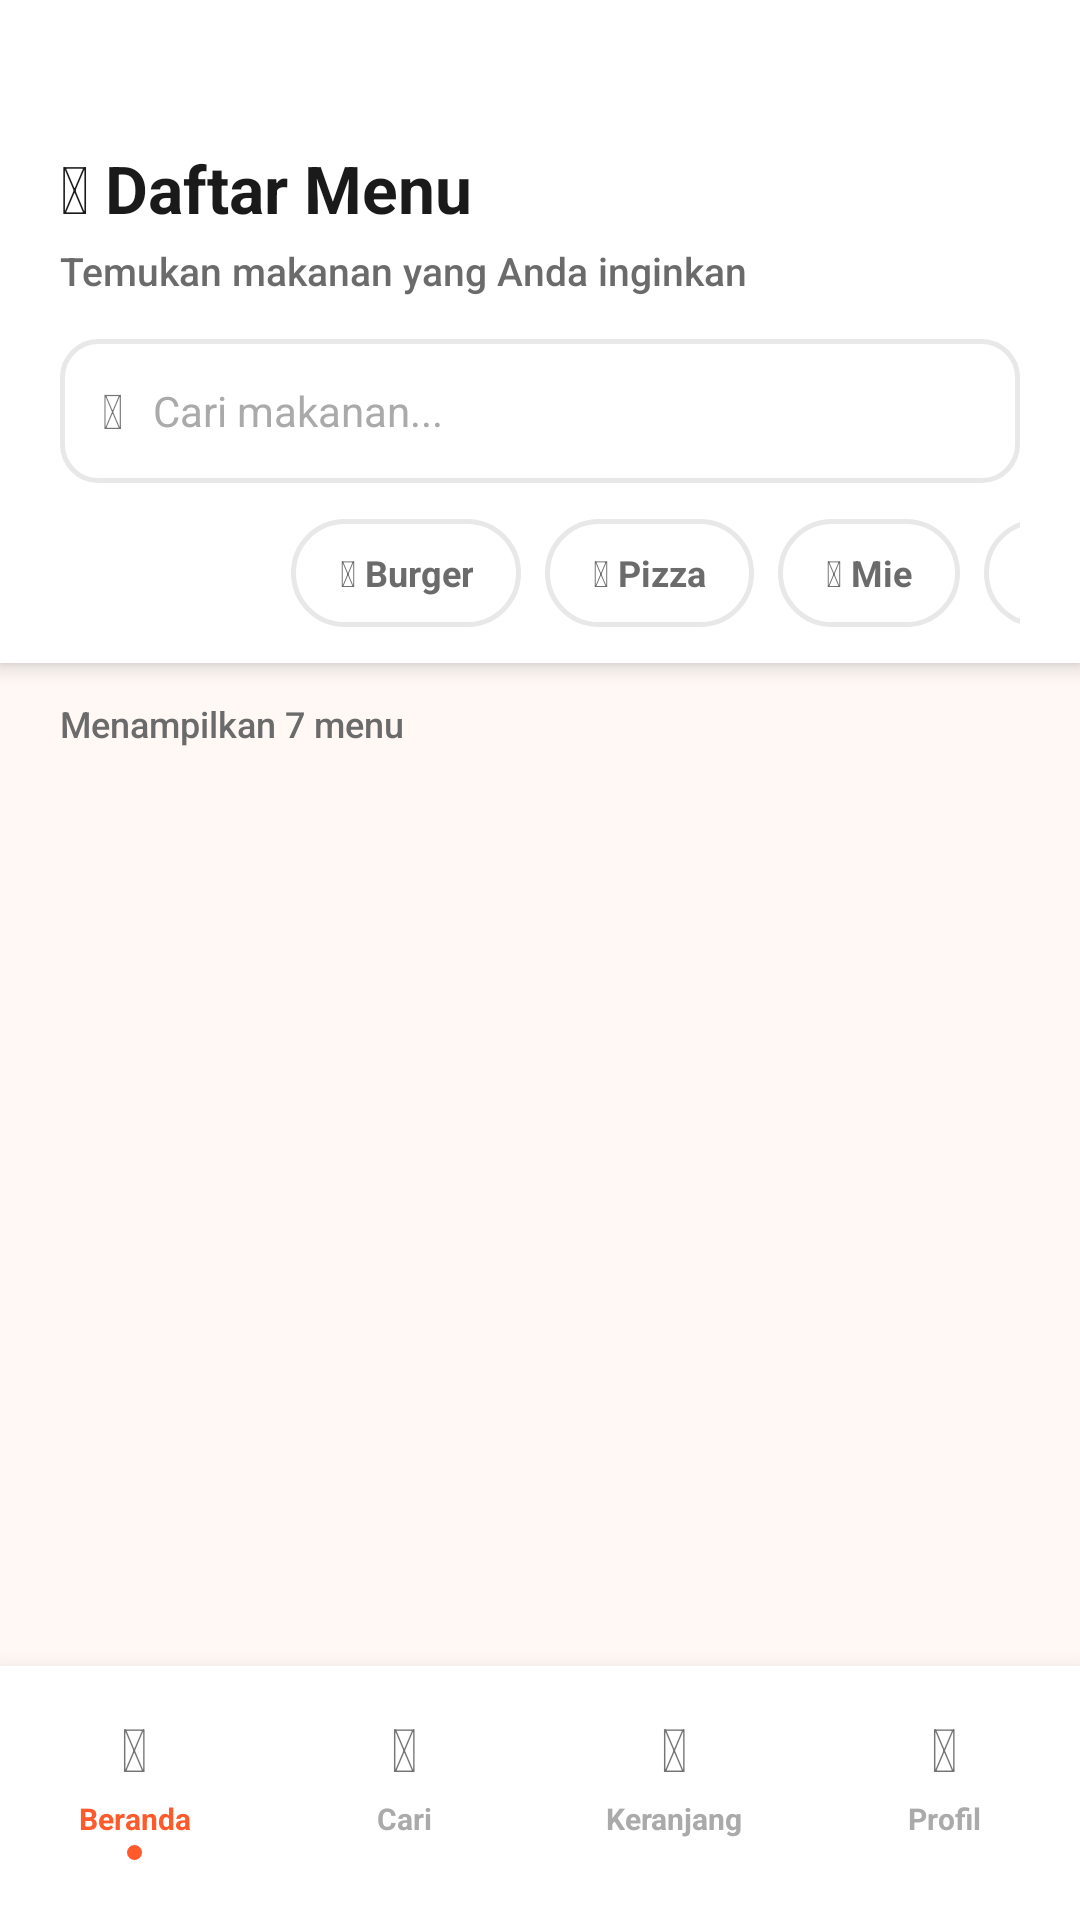

Write the Android layout XML for this screen, with the resource values it uses.
<!-- AndroidManifest.xml: application theme Theme.FoodMate -->
<!-- res/layout/activity_menu.xml -->
<?xml version="1.0" encoding="utf-8"?>
<LinearLayout
    xmlns:android="http://schemas.android.com/apk/res/android"
    xmlns:app="http://schemas.android.com/apk/res-auto"
    android:layout_width="match_parent"
    android:layout_height="match_parent"
    android:background="@color/bg_main"
    android:orientation="vertical">

    
    <LinearLayout
        android:layout_width="match_parent"
        android:layout_height="wrap_content"
        android:background="@color/bg_white"
        android:elevation="4dp"
        android:orientation="vertical"
        android:paddingHorizontal="20dp"
        android:paddingTop="48dp"
        android:paddingBottom="12dp">

        <TextView
            android:layout_width="wrap_content"
            android:layout_height="wrap_content"
            android:text="&#x1F37D; Daftar Menu"
            android:textColor="@color/text_primary"
            android:textSize="22sp"
            android:textStyle="bold"
            android:layout_marginBottom="4dp" />

        <TextView
            android:layout_width="wrap_content"
            android:layout_height="wrap_content"
            android:text="Temukan makanan yang Anda inginkan"
            android:textColor="@color/text_secondary"
            android:textSize="13sp"
            android:fontFamily="sans-serif-medium"
            android:layout_marginBottom="14dp" />

        
        <LinearLayout
            android:layout_width="match_parent"
            android:layout_height="48dp"
            android:layout_marginBottom="12dp"
            android:background="@drawable/bg_input"
            android:gravity="center_vertical"
            android:orientation="horizontal"
            android:paddingHorizontal="14dp">

            <TextView
                android:layout_width="wrap_content"
                android:layout_height="wrap_content"
                android:layout_marginEnd="10dp"
                android:text="&#x1F50D;"
                android:textSize="16sp" />

            <EditText
                android:id="@+id/etMenuSearch"
                android:layout_width="0dp"
                android:layout_height="match_parent"
                android:layout_weight="1"
                android:background="@null"
                android:hint="Cari makanan..."
                android:textColor="@color/text_primary"
                android:textColorHint="@color/text_hint"
                android:textSize="14sp" />

        </LinearLayout>

        
        <HorizontalScrollView
            android:layout_width="match_parent"
            android:layout_height="wrap_content"
            android:scrollbars="none">

            <LinearLayout
                android:id="@+id/layoutFilterChips"
                android:layout_width="wrap_content"
                android:layout_height="wrap_content"
                android:gravity="center_vertical"
                android:orientation="horizontal">

                <TextView
                    android:id="@+id/chipAll"
                    android:layout_width="wrap_content"
                    android:layout_height="36dp"
                    android:layout_marginEnd="8dp"
                    android:background="@drawable/bg_chip_selected"
                    android:gravity="center"
                    android:paddingHorizontal="16dp"
                    android:text="Semua"
                    android:textColor="@color/text_white"
                    android:textSize="12sp"
                    android:textStyle="bold" />

                <TextView
                    android:id="@+id/chipBurger"
                    android:layout_width="wrap_content"
                    android:layout_height="36dp"
                    android:layout_marginEnd="8dp"
                    android:background="@drawable/bg_chip_unselected"
                    android:gravity="center"
                    android:paddingHorizontal="16dp"
                    android:text="&#x1F354; Burger"
                    android:textColor="@color/text_secondary"
                    android:textSize="12sp"
                    android:textStyle="bold" />

                <TextView
                    android:id="@+id/chipPizza"
                    android:layout_width="wrap_content"
                    android:layout_height="36dp"
                    android:layout_marginEnd="8dp"
                    android:background="@drawable/bg_chip_unselected"
                    android:gravity="center"
                    android:paddingHorizontal="16dp"
                    android:text="&#x1F355; Pizza"
                    android:textColor="@color/text_secondary"
                    android:textSize="12sp"
                    android:textStyle="bold" />

                <TextView
                    android:id="@+id/chipMie"
                    android:layout_width="wrap_content"
                    android:layout_height="36dp"
                    android:layout_marginEnd="8dp"
                    android:background="@drawable/bg_chip_unselected"
                    android:gravity="center"
                    android:paddingHorizontal="16dp"
                    android:text="&#x1F35C; Mie"
                    android:textColor="@color/text_secondary"
                    android:textSize="12sp"
                    android:textStyle="bold" />

                <TextView
                    android:id="@+id/chipSushi"
                    android:layout_width="wrap_content"
                    android:layout_height="36dp"
                    android:layout_marginEnd="8dp"
                    android:background="@drawable/bg_chip_unselected"
                    android:gravity="center"
                    android:paddingHorizontal="16dp"
                    android:text="&#x1F363; Sushi"
                    android:textColor="@color/text_secondary"
                    android:textSize="12sp"
                    android:textStyle="bold" />

                <TextView
                    android:id="@+id/chipAyam"
                    android:layout_width="wrap_content"
                    android:layout_height="36dp"
                    android:layout_marginEnd="8dp"
                    android:background="@drawable/bg_chip_unselected"
                    android:gravity="center"
                    android:paddingHorizontal="16dp"
                    android:text="&#x1F357; Ayam"
                    android:textColor="@color/text_secondary"
                    android:textSize="12sp"
                    android:textStyle="bold" />

                <TextView
                    android:id="@+id/chipDessert"
                    android:layout_width="wrap_content"
                    android:layout_height="36dp"
                    android:layout_marginEnd="8dp"
                    android:background="@drawable/bg_chip_unselected"
                    android:gravity="center"
                    android:paddingHorizontal="16dp"
                    android:text="&#x1F9C1; Dessert"
                    android:textColor="@color/text_secondary"
                    android:textSize="12sp"
                    android:textStyle="bold" />

            </LinearLayout>

        </HorizontalScrollView>

    </LinearLayout>

    
    <TextView
        android:id="@+id/tvMenuCount"
        android:layout_width="match_parent"
        android:layout_height="wrap_content"
        android:paddingHorizontal="20dp"
        android:paddingTop="12dp"
        android:paddingBottom="4dp"
        android:text="Menampilkan 7 menu"
        android:textColor="@color/text_secondary"
        android:textSize="12sp"
        android:fontFamily="sans-serif-medium" />

    
    <androidx.recyclerview.widget.RecyclerView
        android:id="@+id/rvMenuGrid"
        android:layout_width="match_parent"
        android:layout_height="0dp"
        android:layout_weight="1"
        android:paddingHorizontal="20dp"
        android:paddingBottom="16dp"
        android:clipToPadding="false" />

    
    <include
        android:id="@+id/bottomNav"
        layout="@layout/layout_bottom_nav" />

</LinearLayout>
<!-- res/layout/layout_bottom_nav.xml (included above) -->
<?xml version="1.0" encoding="utf-8"?>
<LinearLayout
    xmlns:android="http://schemas.android.com/apk/res/android"
    android:layout_width="match_parent"
    android:layout_height="wrap_content"
    android:background="@color/bg_white"
    android:elevation="12dp"
    android:orientation="horizontal"
    android:paddingTop="10dp"
    android:paddingBottom="16dp">

    <LinearLayout
        android:id="@+id/navHome"
        android:layout_width="0dp"
        android:layout_height="wrap_content"
        android:layout_weight="1"
        android:gravity="center"
        android:orientation="vertical"
        android:padding="4dp">

        <TextView
            android:id="@+id/navHomeIcon"
            android:layout_width="wrap_content"
            android:layout_height="wrap_content"
            android:text="&#x1F3E0;"
            android:textSize="20sp" />

        <TextView
            android:id="@+id/navHomeLabel"
            android:layout_width="wrap_content"
            android:layout_height="wrap_content"
            android:layout_marginTop="3dp"
            android:text="Beranda"
            android:textColor="@color/primary"
            android:textSize="10sp"
            android:textStyle="bold" />

        <View
            android:id="@+id/navHomeDot"
            android:layout_width="5dp"
            android:layout_height="5dp"
            android:layout_marginTop="2dp"
            android:background="@drawable/bg_nav_dot"
            android:visibility="visible" />

    </LinearLayout>

    <LinearLayout
        android:id="@+id/navSearch"
        android:layout_width="0dp"
        android:layout_height="wrap_content"
        android:layout_weight="1"
        android:gravity="center"
        android:orientation="vertical"
        android:padding="4dp">

        <TextView
            android:layout_width="wrap_content"
            android:layout_height="wrap_content"
            android:text="&#x1F50D;"
            android:textSize="20sp" />

        <TextView
            android:layout_width="wrap_content"
            android:layout_height="wrap_content"
            android:layout_marginTop="3dp"
            android:text="Cari"
            android:textColor="@color/text_hint"
            android:textSize="10sp"
            android:textStyle="bold" />

        <View
            android:layout_width="5dp"
            android:layout_height="5dp"
            android:layout_marginTop="2dp"
            android:visibility="invisible" />

    </LinearLayout>

    <LinearLayout
        android:id="@+id/navCart"
        android:layout_width="0dp"
        android:layout_height="wrap_content"
        android:layout_weight="1"
        android:gravity="center"
        android:orientation="vertical"
        android:padding="4dp">

        <TextView
            android:layout_width="wrap_content"
            android:layout_height="wrap_content"
            android:text="&#x1F6D2;"
            android:textSize="20sp" />

        <TextView
            android:layout_width="wrap_content"
            android:layout_height="wrap_content"
            android:layout_marginTop="3dp"
            android:text="Keranjang"
            android:textColor="@color/text_hint"
            android:textSize="10sp"
            android:textStyle="bold" />

        <View
            android:layout_width="5dp"
            android:layout_height="5dp"
            android:layout_marginTop="2dp"
            android:visibility="invisible" />

    </LinearLayout>

    <LinearLayout
        android:id="@+id/navProfile"
        android:layout_width="0dp"
        android:layout_height="wrap_content"
        android:layout_weight="1"
        android:gravity="center"
        android:orientation="vertical"
        android:padding="4dp">

        <TextView
            android:layout_width="wrap_content"
            android:layout_height="wrap_content"
            android:text="&#x1F464;"
            android:textSize="20sp" />

        <TextView
            android:layout_width="wrap_content"
            android:layout_height="wrap_content"
            android:layout_marginTop="3dp"
            android:text="Profil"
            android:textColor="@color/text_hint"
            android:textSize="10sp"
            android:textStyle="bold" />

        <View
            android:layout_width="5dp"
            android:layout_height="5dp"
            android:layout_marginTop="2dp"
            android:visibility="invisible" />

    </LinearLayout>

</LinearLayout>
<!-- resources referenced by this layout -->
<resources>
  <color name="bg_main">#FFF8F5</color>
  <color name="bg_white">#FFFFFF</color>
  <color name="primary">#FF5A2C</color>
  <color name="text_hint">#AAAAAA</color>
  <color name="text_primary">#1A1A1A</color>
  <color name="text_secondary">#6B6B6B</color>
  <color name="text_white">#FFFFFF</color>
  <!-- drawable bg_chip_unselected (drawable) -->
  <?xml version="1.0" encoding="utf-8"?>
  <shape xmlns:android="http://schemas.android.com/apk/res/android"
      android:shape="rectangle">
      <corners android:radius="20dp" />
      <solid android:color="@color/bg_white" />
      <stroke android:width="1.5dp" android:color="@color/border" />
  </shape>
  <!-- drawable bg_input (drawable) -->
  <?xml version="1.0" encoding="utf-8"?>
  <shape xmlns:android="http://schemas.android.com/apk/res/android"
      android:shape="rectangle">
      <corners android:radius="12dp" />
      <solid android:color="@color/bg_white" />
      <stroke android:width="1.5dp" android:color="@color/border" />
  </shape>
  <!-- drawable bg_nav_dot (drawable) -->
  <?xml version="1.0" encoding="utf-8"?>
  <shape xmlns:android="http://schemas.android.com/apk/res/android"
      android:shape="oval">
      <solid android:color="@color/primary" />
      <size android:width="5dp" android:height="5dp" />
  </shape>
  <style name="Theme.FoodMate" parent="Theme.MaterialComponents.Light.NoActionBar">
          <item name="colorPrimary">@color/primary</item>
          <item name="colorPrimaryVariant">@color/primary_dark</item>
          <item name="colorOnPrimary">@color/text_white</item>
          <item name="colorSecondary">@color/secondary</item>
          <item name="colorOnSecondary">@color/text_white</item>
          <item name="android:windowBackground">@color/bg_main</item>
          <item name="android:statusBarColor">@color/status_bar_main</item>
          <item name="android:windowLightStatusBar">true</item>
      </style>
  <color name="border">#E8E8E8</color>
  <color name="primary_dark">#CC3A10</color>
  <color name="secondary">#FFB547</color>
  <color name="status_bar_main">#FFFFFF</color>
</resources>
